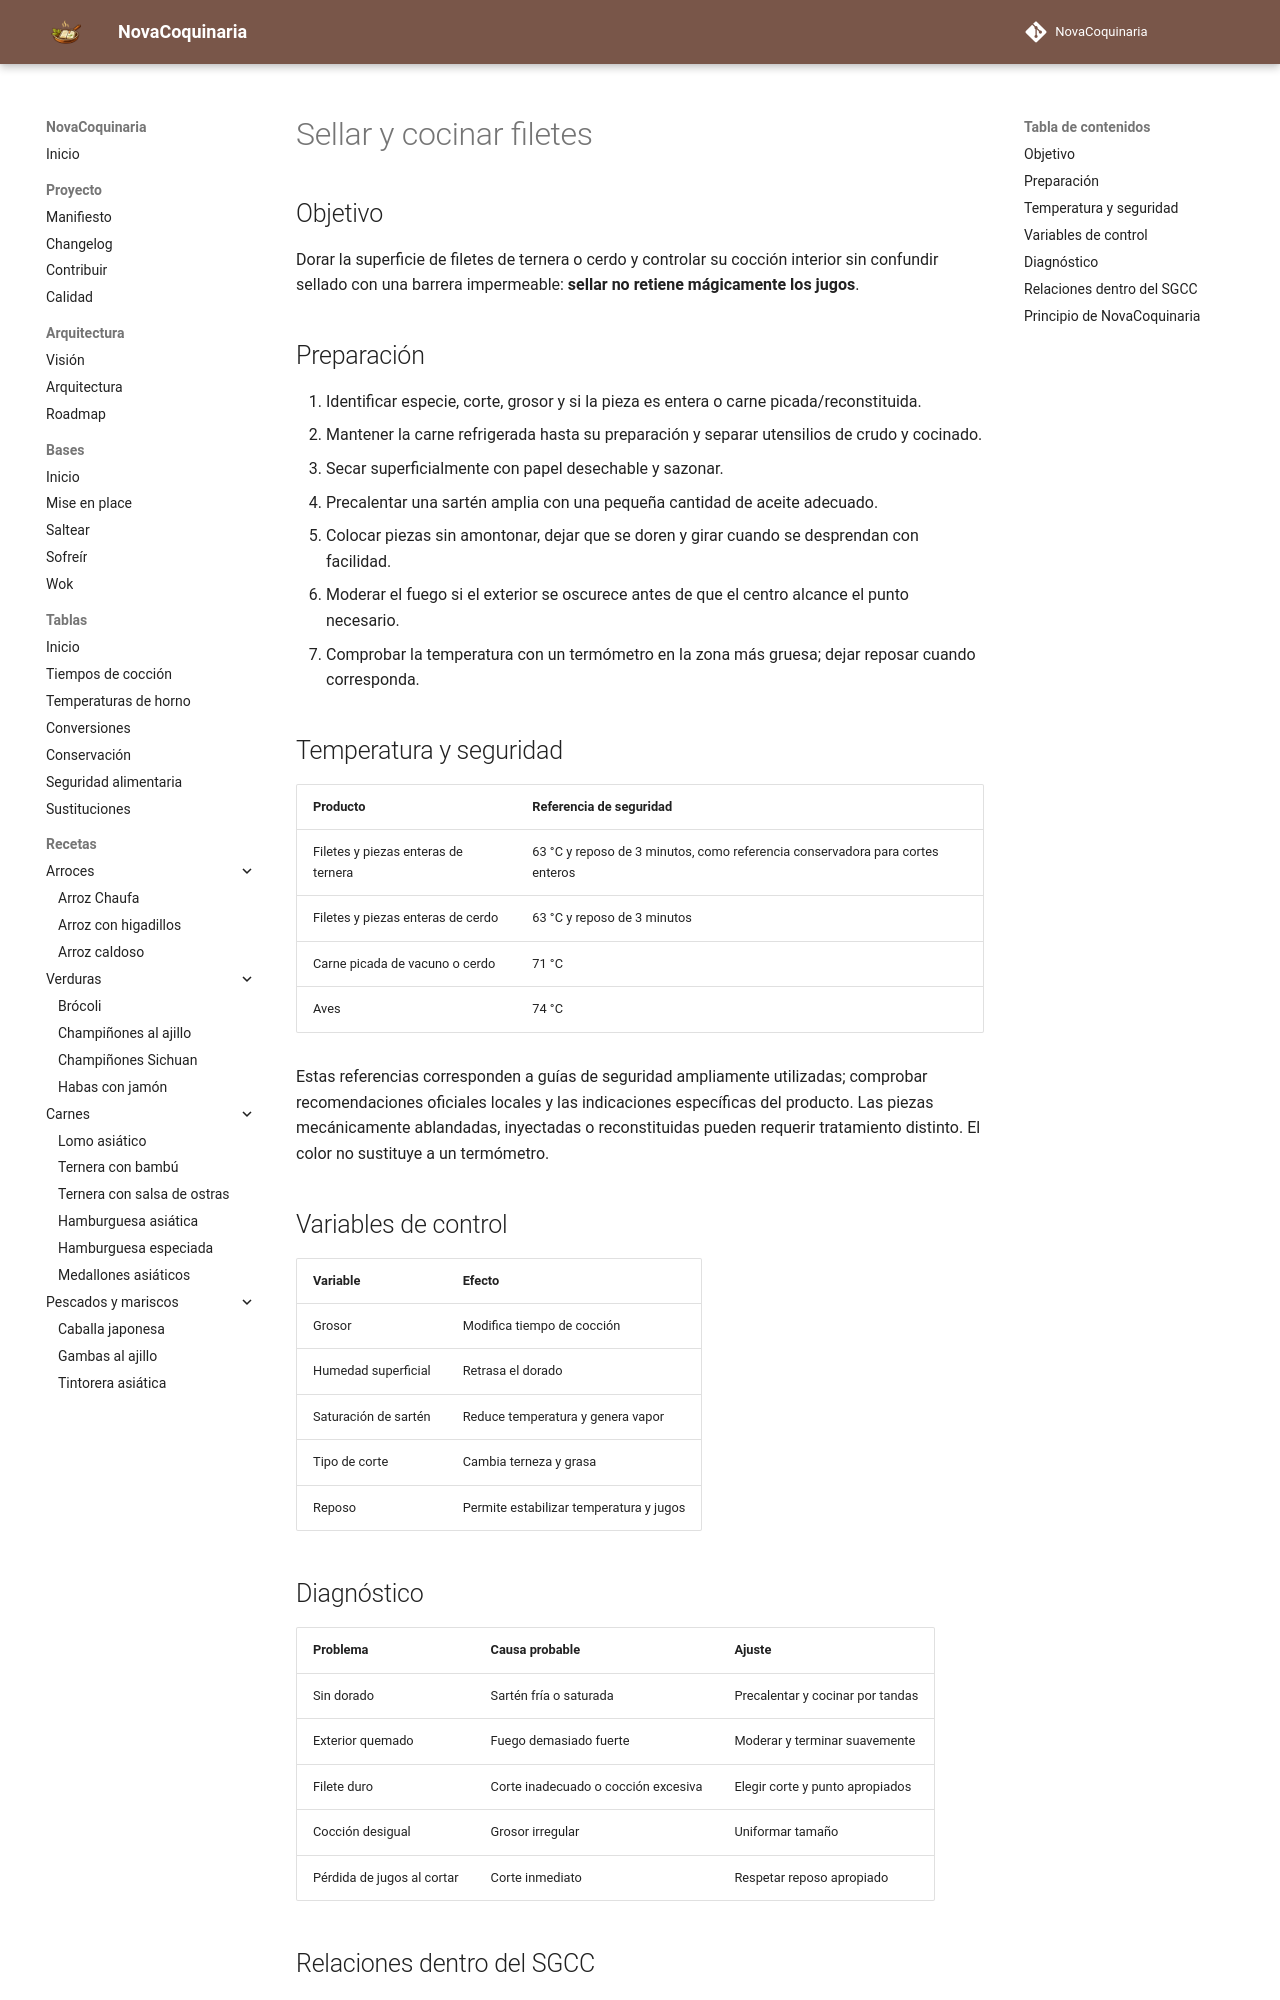

repository: fran-eliot/NovaCoquinaria · page: 00_Bases/03_Tecnicas/sellar_y_cocinar_filetes.html · generator: mkdocs

---
id: TEC-0014
tipo: tecnica
titulo: Sellar y cocinar filetes
categoria: Técnicas
estado: borrador
version: 1.0.0
ultima_revision: 2026-11-14
etiquetas:
  - carnes
  - tecnicas
---

# Sellar y cocinar filetes

## Objetivo

Dorar la superficie de filetes de ternera o cerdo y controlar su cocción interior sin confundir sellado con una barrera impermeable: **sellar no retiene mágicamente los jugos**.

## Preparación

1. Identificar especie, corte, grosor y si la pieza es entera o carne picada/reconstituida.
2. Mantener la carne refrigerada hasta su preparación y separar utensilios de crudo y cocinado.
3. Secar superficialmente con papel desechable y sazonar.
4. Precalentar una sartén amplia con una pequeña cantidad de aceite adecuado.
5. Colocar piezas sin amontonar, dejar que se doren y girar cuando se desprendan con facilidad.
6. Moderar el fuego si el exterior se oscurece antes de que el centro alcance el punto necesario.
7. Comprobar la temperatura con un termómetro en la zona más gruesa; dejar reposar cuando corresponda.

## Temperatura y seguridad

| Producto | Referencia de seguridad |
|---|---|
| Filetes y piezas enteras de ternera | 63 °C y reposo de 3 minutos, como referencia conservadora para cortes enteros |
| Filetes y piezas enteras de cerdo | 63 °C y reposo de 3 minutos |
| Carne picada de vacuno o cerdo | 71 °C |
| Aves | 74 °C |

Estas referencias corresponden a guías de seguridad ampliamente utilizadas; comprobar recomendaciones oficiales locales y las indicaciones específicas del producto. Las piezas mecánicamente ablandadas, inyectadas o reconstituidas pueden requerir tratamiento distinto. El color no sustituye a un termómetro.

## Variables de control

| Variable | Efecto |
|---|---|
| Grosor | Modifica tiempo de cocción |
| Humedad superficial | Retrasa el dorado |
| Saturación de sartén | Reduce temperatura y genera vapor |
| Tipo de corte | Cambia terneza y grasa |
| Reposo | Permite estabilizar temperatura y jugos |

## Diagnóstico

| Problema | Causa probable | Ajuste |
|---|---|---|
| Sin dorado | Sartén fría o saturada | Precalentar y cocinar por tandas |
| Exterior quemado | Fuego demasiado fuerte | Moderar y terminar suavemente |
| Filete duro | Corte inadecuado o cocción excesiva | Elegir corte y punto apropiados |
| Cocción desigual | Grosor irregular | Uniformar tamaño |
| Pérdida de jugos al cortar | Corte inmediato | Respetar reposo apropiado |
